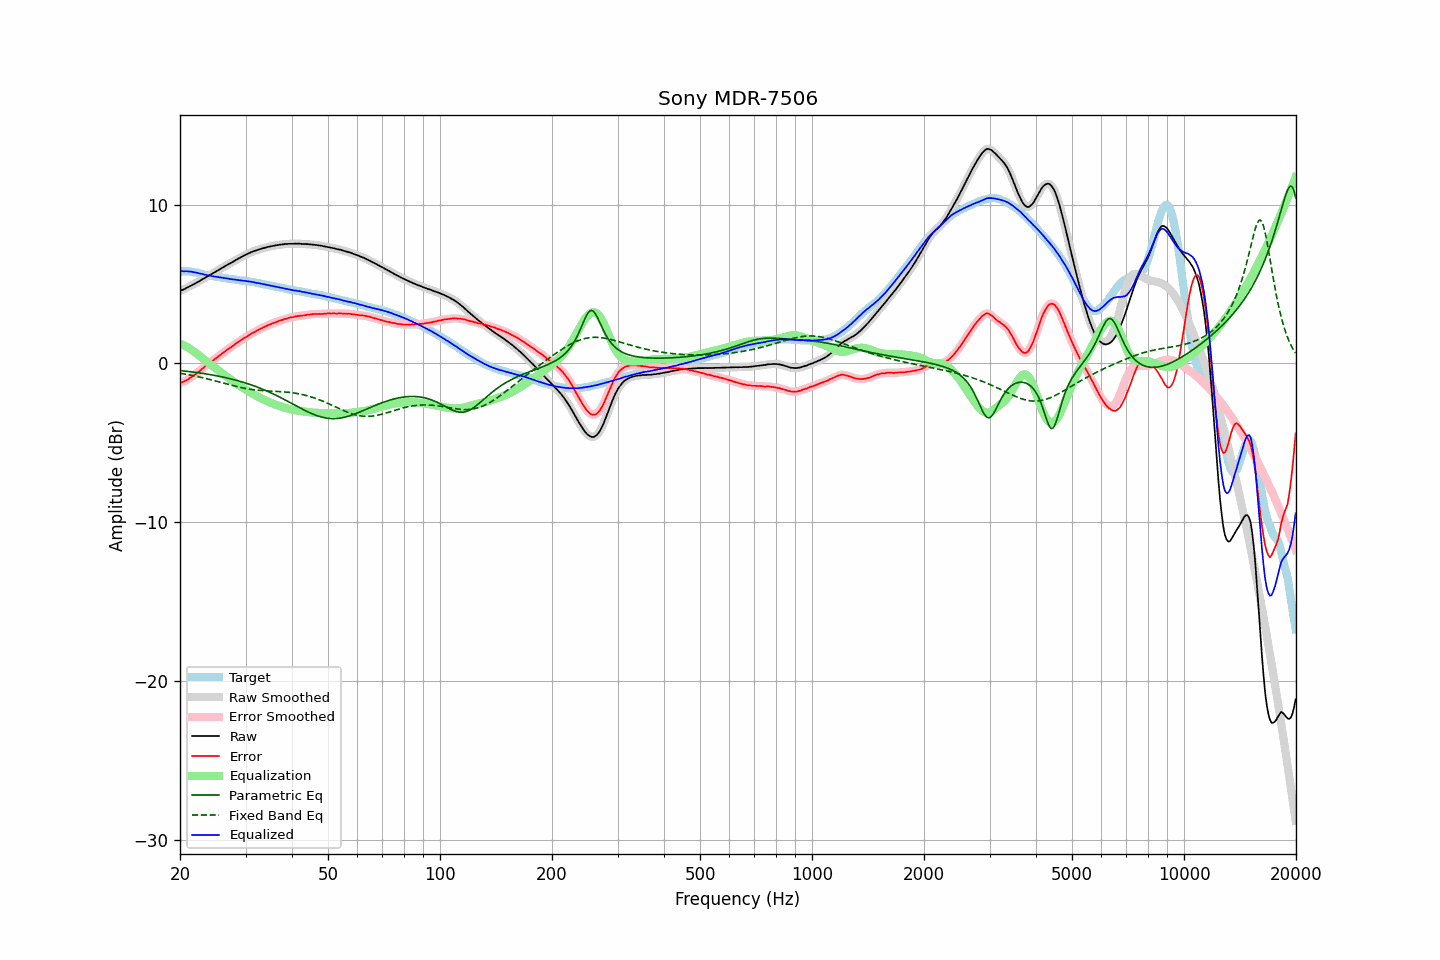

The table this chart was drawn from, first rows:
frequency, raw, error, smoothed, error_smoothed, equalization, parametric_eq, fixed_band_eq, equalized_raw, equalized_smoothed, target
20.00, 4.56, -1.24, 4.57, -1.24, 1.24, -0.45, -0.62, 5.81, 5.81, 5.80
20.20, 4.61, -1.19, 4.61, -1.20, 1.20, -0.46, -0.64, 5.81, 5.81, 5.80
20.40, 4.64, -1.16, 4.65, -1.16, 1.15, -0.47, -0.65, 5.80, 5.81, 5.80
20.61, 4.69, -1.11, 4.70, -1.11, 1.11, -0.48, -0.67, 5.80, 5.80, 5.80
20.81, 4.75, -1.05, 4.75, -1.06, 1.05, -0.49, -0.69, 5.81, 5.80, 5.80
21.02, 4.79, -1.01, 4.80, -1.00, 1.00, -0.50, -0.71, 5.79, 5.80, 5.80
21.23, 4.85, -0.93, 4.85, -0.94, 0.94, -0.52, -0.73, 5.79, 5.79, 5.78
21.44, 4.90, -0.87, 4.90, -0.87, 0.87, -0.53, -0.75, 5.78, 5.77, 5.77
21.66, 4.95, -0.80, 4.95, -0.80, 0.80, -0.54, -0.77, 5.76, 5.76, 5.75
21.87, 5.00, -0.73, 5.01, -0.73, 0.73, -0.56, -0.79, 5.73, 5.74, 5.73
22.09, 5.06, -0.66, 5.06, -0.66, 0.65, -0.57, -0.81, 5.72, 5.71, 5.72
22.31, 5.12, -0.57, 5.12, -0.58, 0.57, -0.58, -0.83, 5.70, 5.69, 5.69
22.54, 5.17, -0.50, 5.18, -0.49, 0.49, -0.60, -0.85, 5.66, 5.67, 5.67
22.76, 5.24, -0.41, 5.24, -0.41, 0.41, -0.61, -0.88, 5.65, 5.65, 5.65
22.99, 5.30, -0.32, 5.30, -0.32, 0.33, -0.63, -0.90, 5.63, 5.63, 5.62
23.22, 5.35, -0.24, 5.36, -0.24, 0.24, -0.64, -0.92, 5.60, 5.60, 5.59
23.45, 5.41, -0.15, 5.41, -0.16, 0.16, -0.66, -0.95, 5.58, 5.58, 5.56
23.69, 5.47, -0.08, 5.47, -0.08, 0.08, -0.68, -0.97, 5.56, 5.56, 5.55
23.92, 5.53, 0.00, 5.53, -0.00, 0.00, -0.69, -1.00, 5.54, 5.54, 5.53
24.16, 5.59, 0.07, 5.59, 0.07, -0.07, -0.71, -1.02, 5.52, 5.52, 5.52
24.40, 5.64, 0.14, 5.65, 0.14, -0.15, -0.73, -1.05, 5.50, 5.50, 5.50
24.65, 5.70, 0.22, 5.70, 0.22, -0.22, -0.75, -1.08, 5.48, 5.48, 5.48
24.89, 5.76, 0.30, 5.76, 0.30, -0.30, -0.76, -1.10, 5.47, 5.47, 5.46
25.14, 5.82, 0.37, 5.82, 0.37, -0.37, -0.78, -1.13, 5.45, 5.45, 5.45
25.39, 5.88, 0.45, 5.88, 0.45, -0.45, -0.80, -1.16, 5.44, 5.43, 5.43
25.65, 5.94, 0.52, 5.94, 0.53, -0.53, -0.82, -1.18, 5.42, 5.42, 5.42
25.91, 6.00, 0.61, 6.00, 0.60, -0.60, -0.84, -1.21, 5.40, 5.40, 5.39
26.16, 6.06, 0.68, 6.06, 0.68, -0.68, -0.87, -1.24, 5.39, 5.38, 5.38
26.43, 6.12, 0.75, 6.12, 0.76, -0.75, -0.89, -1.27, 5.37, 5.37, 5.37
26.69, 6.18, 0.84, 6.18, 0.83, -0.83, -0.91, -1.30, 5.36, 5.36, 5.34
26.96, 6.24, 0.91, 6.24, 0.90, -0.90, -0.93, -1.32, 5.34, 5.34, 5.33
27.23, 6.29, 0.97, 6.29, 0.97, -0.97, -0.96, -1.35, 5.32, 5.32, 5.32
27.50, 6.34, 1.03, 6.35, 1.04, -1.04, -0.98, -1.38, 5.30, 5.30, 5.31
27.77, 6.40, 1.11, 6.41, 1.11, -1.12, -1.01, -1.40, 5.29, 5.29, 5.29
28.05, 6.47, 1.19, 6.47, 1.19, -1.19, -1.04, -1.43, 5.29, 5.28, 5.28
28.33, 6.52, 1.26, 6.53, 1.26, -1.26, -1.06, -1.45, 5.27, 5.27, 5.26
28.62, 6.58, 1.33, 6.58, 1.33, -1.33, -1.09, -1.48, 5.26, 5.25, 5.25
28.90, 6.63, 1.40, 6.63, 1.40, -1.40, -1.12, -1.50, 5.24, 5.24, 5.23
29.19, 6.68, 1.47, 6.69, 1.47, -1.46, -1.15, -1.52, 5.22, 5.22, 5.21
29.48, 6.74, 1.53, 6.74, 1.53, -1.53, -1.18, -1.54, 5.21, 5.21, 5.21
29.78, 6.80, 1.60, 6.80, 1.60, -1.60, -1.21, -1.56, 5.21, 5.20, 5.20
30.08, 6.85, 1.66, 6.85, 1.66, -1.66, -1.24, -1.58, 5.19, 5.19, 5.19
30.38, 6.89, 1.72, 6.90, 1.72, -1.72, -1.27, -1.60, 5.17, 5.17, 5.17
30.68, 6.94, 1.78, 6.94, 1.79, -1.78, -1.31, -1.62, 5.16, 5.16, 5.16
30.99, 6.99, 1.86, 6.99, 1.85, -1.84, -1.34, -1.63, 5.15, 5.15, 5.13
31.30, 7.03, 1.91, 7.03, 1.91, -1.90, -1.38, -1.65, 5.13, 5.13, 5.12
31.61, 7.07, 1.96, 7.07, 1.96, -1.96, -1.41, -1.66, 5.11, 5.11, 5.11
31.93, 7.10, 2.01, 7.10, 2.01, -2.02, -1.45, -1.67, 5.09, 5.09, 5.09
32.24, 7.13, 2.07, 7.14, 2.07, -2.07, -1.49, -1.69, 5.06, 5.07, 5.06
32.57, 7.17, 2.13, 7.17, 2.12, -2.12, -1.53, -1.69, 5.05, 5.05, 5.04
32.89, 7.20, 2.17, 7.20, 2.18, -2.17, -1.57, -1.70, 5.03, 5.03, 5.03
33.22, 7.23, 2.23, 7.23, 2.22, -2.22, -1.61, -1.71, 5.01, 5.01, 5.00
33.55, 7.26, 2.27, 7.26, 2.27, -2.27, -1.65, -1.72, 4.99, 4.99, 4.99
33.89, 7.28, 2.32, 7.29, 2.32, -2.32, -1.69, -1.73, 4.96, 4.97, 4.96
34.23, 7.31, 2.37, 7.31, 2.37, -2.37, -1.74, -1.73, 4.94, 4.95, 4.94
34.57, 7.34, 2.42, 7.34, 2.42, -2.41, -1.78, -1.74, 4.93, 4.93, 4.92
34.92, 7.36, 2.46, 7.36, 2.46, -2.46, -1.83, -1.74, 4.91, 4.91, 4.90
35.27, 7.38, 2.50, 7.38, 2.50, -2.50, -1.87, -1.75, 4.88, 4.88, 4.88
35.62, 7.40, 2.54, 7.40, 2.54, -2.54, -1.92, -1.75, 4.86, 4.86, 4.86
35.97, 7.42, 2.58, 7.42, 2.58, -2.58, -1.97, -1.76, 4.84, 4.84, 4.84
... 635 more rows
